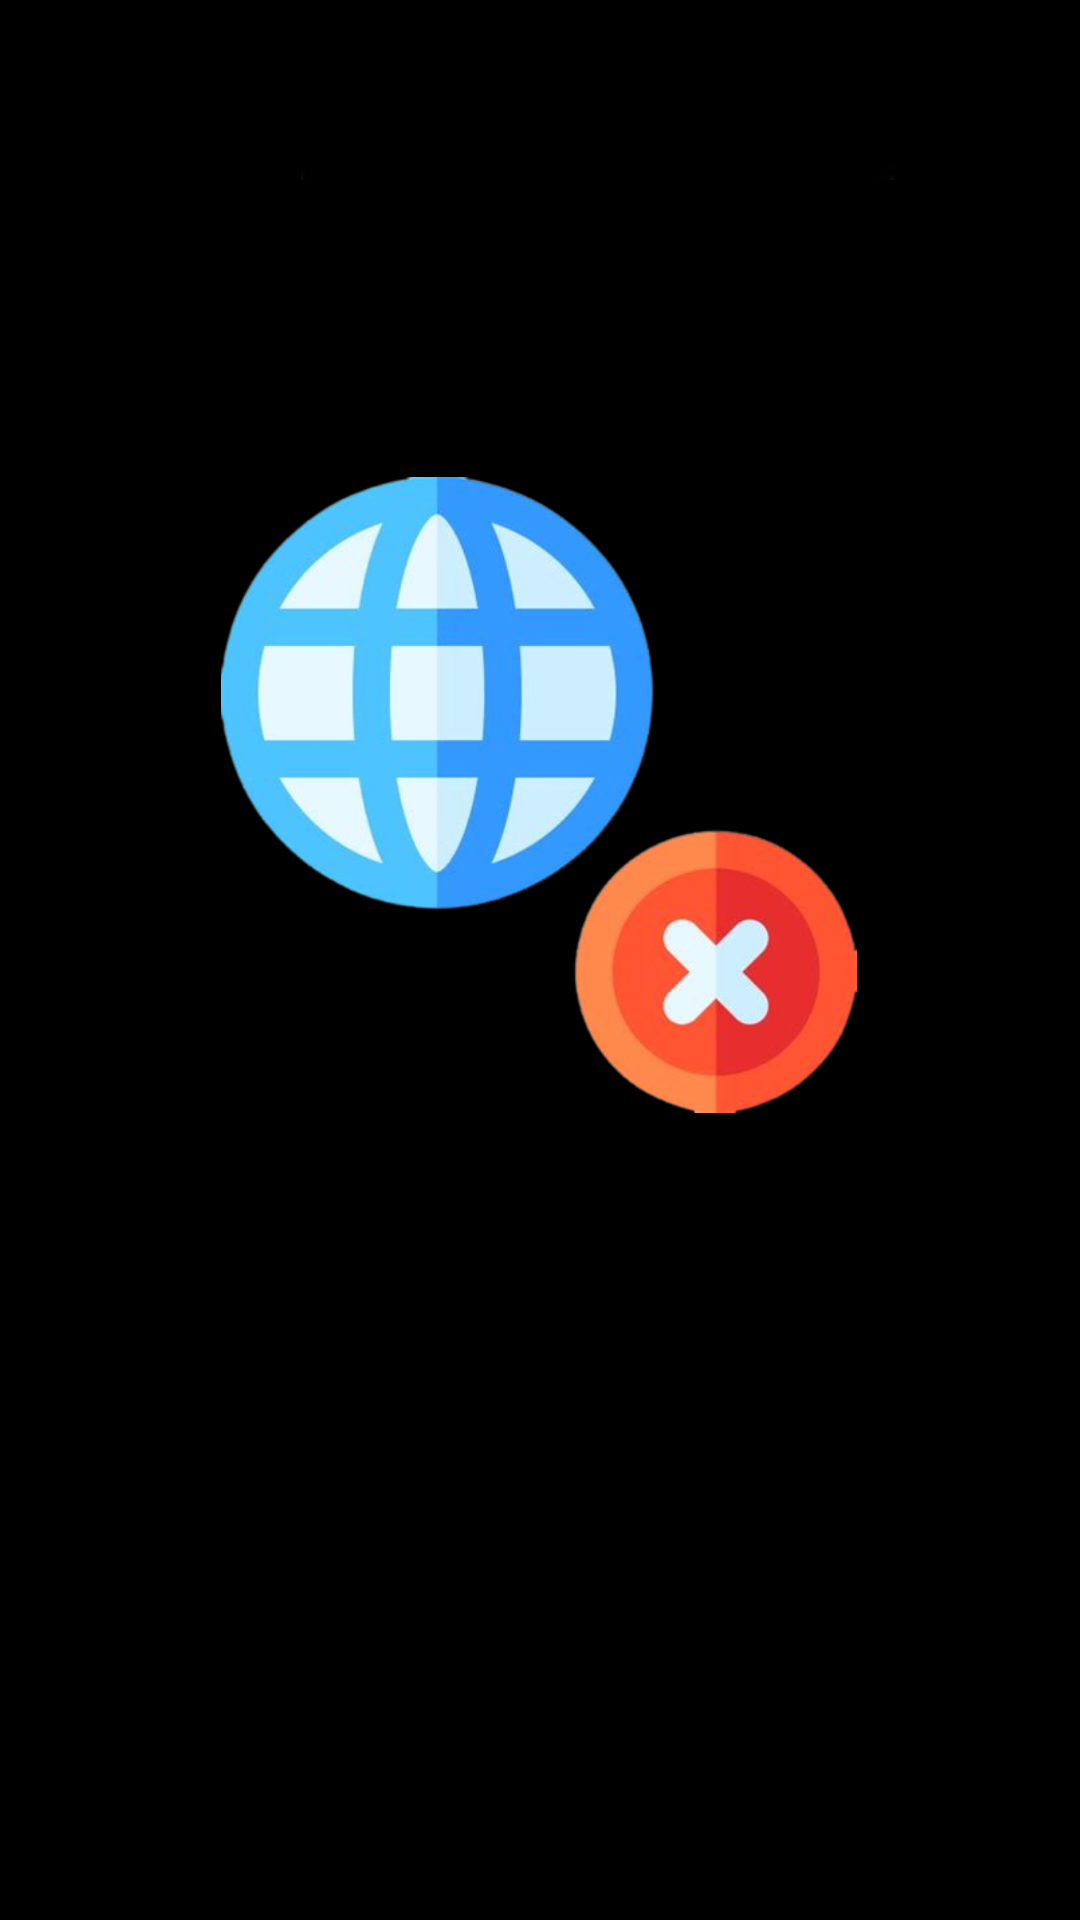

This screen was rendered from an Android layout file. Write that file and the resources it references.
<!-- AndroidManifest.xml: application theme Theme.OdidoCasino -->
<!-- res/layout/fragment_nointernet.xml -->
<?xml version="1.0" encoding="utf-8"?>
<androidx.constraintlayout.widget.ConstraintLayout xmlns:android="http://schemas.android.com/apk/res/android"
    xmlns:app="http://schemas.android.com/apk/res-auto"
    xmlns:tools="http://schemas.android.com/tools"
    android:id="@+id/internet"
    android:layout_width="match_parent"
    android:layout_height="match_parent"
    android:background="#000000"
    tools:context=".nointernet">

    <ImageView
        android:id="@+id/geen_internet_foto"
        android:layout_width="278dp"
        android:layout_height="212dp"
        android:layout_marginTop="159dp"
        android:src="@drawable/nointernet"
        app:layout_constraintBottom_toBottomOf="parent"
        app:layout_constraintEnd_toEndOf="parent"
        app:layout_constraintHorizontal_bias="0.496"
        app:layout_constraintStart_toStartOf="parent"
        app:layout_constraintTop_toTopOf="parent"
        app:layout_constraintVertical_bias="0.0" />

    <ImageView
        android:id="@+id/odido_logo_nointernet"
        android:layout_width="wrap_content"
        android:layout_height="wrap_content"
        android:layout_marginStart="100dp"
        android:layout_marginEnd="100dp"
        android:layout_marginBottom="580dp"
        android:src="@drawable/odido"
        app:layout_constraintBottom_toBottomOf="parent"
        app:layout_constraintEnd_toEndOf="parent"
        app:layout_constraintHorizontal_bias="0.0"
        app:layout_constraintStart_toStartOf="parent" />

    <TextView
        android:id="@+id/geen_internet_tekst"
        android:layout_width="231dp"
        android:layout_height="55dp"
        android:layout_marginStart="107dp"
        android:layout_marginTop="383dp"
        android:layout_marginEnd="73dp"
        android:layout_marginBottom="293dp"
        android:text="Geen Internet"
        android:textColor="#FA0D0D"
        android:textSize="34sp"
        android:textStyle="bold"
        app:layout_constraintBottom_toBottomOf="parent"
        app:layout_constraintEnd_toEndOf="parent"
        app:layout_constraintStart_toStartOf="parent"
        app:layout_constraintTop_toTopOf="parent" />

    <TextView
        android:id="@+id/verbinding_tekst"
        android:layout_width="wrap_content"
        android:layout_height="wrap_content"
        android:layout_marginStart="100dp"
        android:layout_marginTop="454dp"
        android:layout_marginEnd="82dp"
        android:layout_marginBottom="250dp"
        android:text="Controlleer uw verbinding"
        android:textColor="#F6F6F6"
        android:textSize="20sp"
        app:layout_constraintBottom_toBottomOf="parent"
        app:layout_constraintEnd_toEndOf="parent"
        app:layout_constraintStart_toStartOf="parent"
        app:layout_constraintTop_toTopOf="parent" />

    <Button
        android:id="@+id/probeer_opnieuw"
        android:layout_width="wrap_content"
        android:layout_height="wrap_content"
        android:layout_marginTop="532dp"
        android:layout_marginBottom="151dp"
        android:text="Probeer opnieuw"
        app:layout_constraintBottom_toBottomOf="parent"
        app:layout_constraintEnd_toEndOf="parent"
        app:layout_constraintStart_toStartOf="parent"
        app:layout_constraintTop_toTopOf="parent"
        app:layout_constraintVertical_bias="1.0" />
</androidx.constraintlayout.widget.ConstraintLayout>
<!-- resources referenced by this layout -->
<resources>
  <!-- drawable nointernet: png bitmap (drawable, 160324 bytes) -->
  <!-- drawable odido: jpg bitmap (drawable, 2781 bytes) -->
  <style name="Theme.OdidoCasino" parent="Theme.MaterialComponents.DayNight.NoActionBar">
          
          <item name="colorPrimary">@color/purple_500</item>
          <item name="colorPrimaryVariant">@color/purple_700</item>
          <item name="colorOnPrimary">@color/black</item>
          
          <item name="colorSecondary">@color/teal_200</item>
          <item name="colorSecondaryVariant">@color/teal_700</item>
          <item name="colorOnSecondary">@color/white</item>
          
          <item name="android:statusBarColor">?attr/colorPrimaryVariant</item>
          
      </style>
  <!-- not gathered from this repository: default colours our renderer supplied (Android Studio template values) -->
  <color name="purple_500">#FF6200EE</color>
  <color name="purple_700">#FF3700B3</color>
  <color name="teal_200">#FF03DAC5</color>
  <color name="teal_700">#FF018786</color>
  <color name="black">#FF000000</color>
  <color name="white">#FFFFFFFF</color>
</resources>
